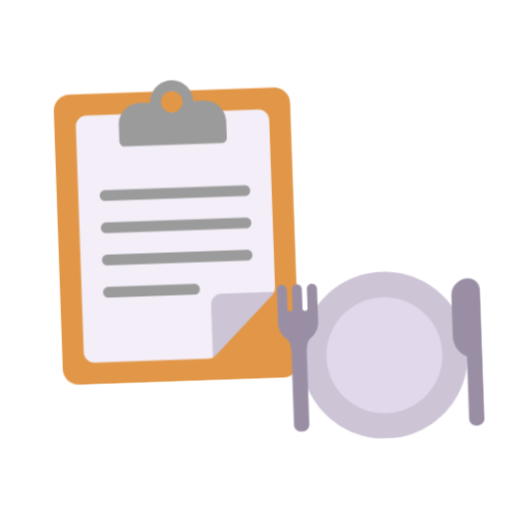
t = 0.00 s
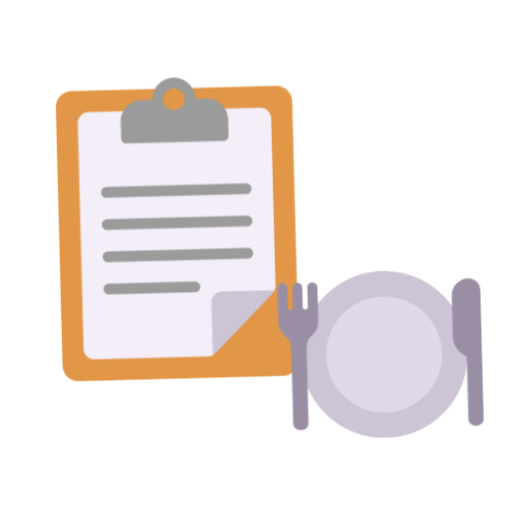
t = 0.40 s
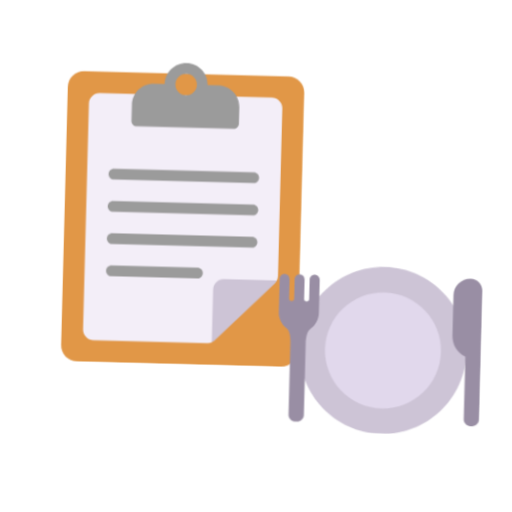
t = 1.20 s
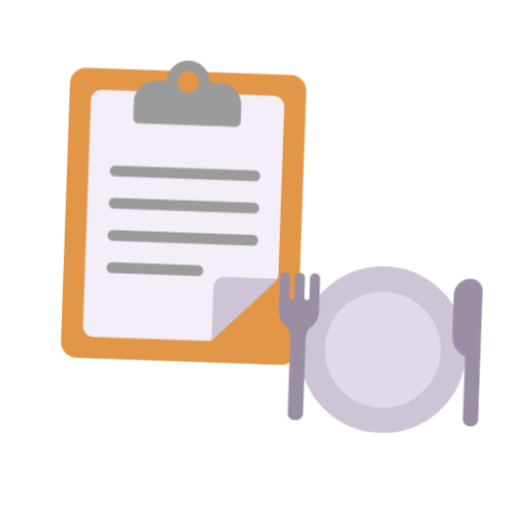
t = 1.60 s
t = 2.00 s: frame unchanged from t = 1.20 s, image omitted
t = 2.80 s: frame unchanged from t = 0.40 s, image omitted

The animated SVG that drew these frames (rendered in a browser with its animation timeline set to each time). Animation: 1 CSS @keyframes rule; one cycle of 3.20 s, repeats indefinitely.

<svg xmlns="http://www.w3.org/2000/svg" viewBox="0 0 320 320" role="img"><title>menu</title><style>@media(prefers-reduced-motion:no-preference){.art{transform-origin:160px 210px;animation:float 3.2s ease-in-out infinite}@keyframes float{0%,100%{transform:translateY(0) rotate(-2deg)}50%{transform:translateY(-9px) rotate(2deg)}}}</style><g class="art"><svg viewBox="0 0 32 32" fill="none" xmlns="http://www.w3.org/2000/svg" x="5" y="35" width="215" height="215">
<path d="M5 4.5C5 3.67157 5.67157 3 6.5 3H25.5C26.3284 3 27 3.67157 27 4.5V28.5C27 29.3284 26.3284 30 25.5 30H6.5C5.67157 30 5 29.3284 5 28.5V4.5Z" fill="#E19747"/>
<path d="M25 6C25 5.44772 24.5523 5 24 5H8C7.44772 5 7 5.44772 7 6V27C7 27.5523 7.44772 28 8 28H18.5858C18.7327 28 18.8764 27.9677 19.0071 27.9069L19.3282 27.1239L19.96 23.0379L24.4166 22.255L24.9064 22.0082C24.9675 21.8772 25 21.7332 25 21.5858V6Z" fill="#F3EEF8"/>
<path d="M24.9102 22H20C19.4477 22 19 22.4477 19 23V27.9102C19.108 27.861 19.2074 27.7926 19.2929 27.7071L24.7071 22.2929C24.7926 22.2074 24.861 22.108 24.9102 22Z" fill="#CDC4D6"/>
<path d="M18 4C18 2.89543 17.1046 2 16 2C14.8954 2 14 2.89543 14 4H13C11.8954 4 11 4.89543 11 6V7.5C11 7.77614 11.2239 8 11.5 8H20.5C20.7761 8 21 7.77614 21 7.5V6C21 4.89543 20.1046 4 19 4H18ZM17 4C17 4.55228 16.5523 5 16 5C15.4477 5 15 4.55228 15 4C15 3.44772 15.4477 3 16 3C16.5523 3 17 3.44772 17 4Z" fill="#9B9B9B"/>
<path d="M9 12.5C9 12.2239 9.22386 12 9.5 12H22.5C22.7761 12 23 12.2239 23 12.5C23 12.7761 22.7761 13 22.5 13H9.5C9.22386 13 9 12.7761 9 12.5Z" fill="#9B9B9B"/>
<path d="M9 15.5C9 15.2239 9.22386 15 9.5 15H22.5C22.7761 15 23 15.2239 23 15.5C23 15.7761 22.7761 16 22.5 16H9.5C9.22386 16 9 15.7761 9 15.5Z" fill="#9B9B9B"/>
<path d="M9.5 18C9.22386 18 9 18.2239 9 18.5C9 18.7761 9.22386 19 9.5 19H22.5C22.7761 19 23 18.7761 23 18.5C23 18.2239 22.7761 18 22.5 18H9.5Z" fill="#9B9B9B"/>
<path d="M9 21.5C9 21.2239 9.22386 21 9.5 21H17.5C17.7761 21 18 21.2239 18 21.5C18 21.7761 17.7761 22 17.5 22H9.5C9.22386 22 9 21.7761 9 21.5Z" fill="#9B9B9B"/>
</svg>
<svg viewBox="0 0 32 32" fill="none" xmlns="http://www.w3.org/2000/svg" x="165" y="150" width="145" height="145">
<path d="M16.5 28C22.8513 28 28 22.8513 28 16.5C28 10.1487 22.8513 5 16.5 5C10.1487 5 5 10.1487 5 16.5C5 22.8513 10.1487 28 16.5 28Z" fill="#CDC4D6"/>
<path d="M16.5 24.5C20.9183 24.5 24.5 20.9183 24.5 16.5C24.5 12.0817 20.9183 8.5 16.5 8.5C12.0817 8.5 8.5 12.0817 8.5 16.5C8.5 20.9183 12.0817 24.5 16.5 24.5Z" fill="#E1D8EC"/>
<path d="M6.81999 6.31005C6.43999 6.31005 6.14 6.62004 6.14 6.99004V9.68004C6.14 9.88004 5.97999 10.03 5.78999 10.03C5.58999 10.03 5.44 9.87004 5.44 9.68004V7.02004C5.44 6.65004 5.15 6.32005 4.78 6.31005C4.39 6.30005 4.06999 6.61004 4.06999 6.99004V9.68004C4.06999 9.88004 3.91 10.03 3.72 10.03C3.52 10.03 3.37 9.87004 3.37 9.68004V7.02004C3.37 6.65004 3.07999 6.32005 2.70999 6.31005C2.31999 6.30005 2 6.61004 2 6.99004V11.57C2 12.4725 2.43726 13.2765 3.1088 13.7789C3.70999 14.118 3.70999 15.67 3.70999 15.67V25.69C3.70999 26.21 4.12999 26.63 4.64999 26.63H4.87999C5.39999 26.63 5.81999 26.21 5.81999 25.69V15.67C5.81999 15.67 5.81999 14.1786 6.42119 13.7789C7.09273 13.2765 7.53 12.4725 7.53 11.57V6.99004C7.51 6.62004 7.19999 6.31005 6.81999 6.31005Z" fill="#998EA4"/>
<path d="M28.36 6.31006C29.26 6.31006 29.99 7.04003 29.99 7.94003L29.9899 25.7001C29.9899 26.2201 29.5699 26.6401 29.0499 26.6401H28.8199C28.2999 26.6401 27.8799 26.2201 27.8799 25.7001V17.0831C26.7556 16.5747 26.03 15.453 26.03 14.2V8.65005C26.02 7.36005 27.06 6.31006 28.36 6.31006Z" fill="#998EA4"/>
</svg>
</g></svg>
